Dataset: dataset (GitHub, Loshkaal/myCode). Classes: Domik, Ekomilk, Ekoniva, Nyanya, Spar.

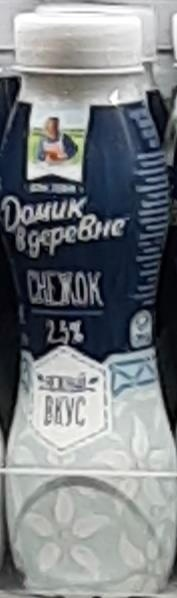
Label: Domik

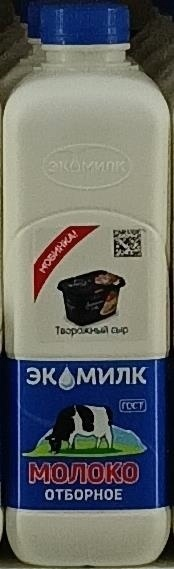
Label: Ekomilk

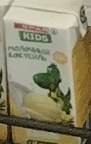
Label: Spar

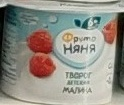
Label: Nyanya

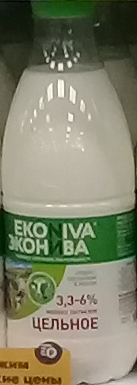
Label: Ekoniva

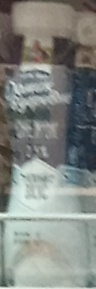
Label: Domik
